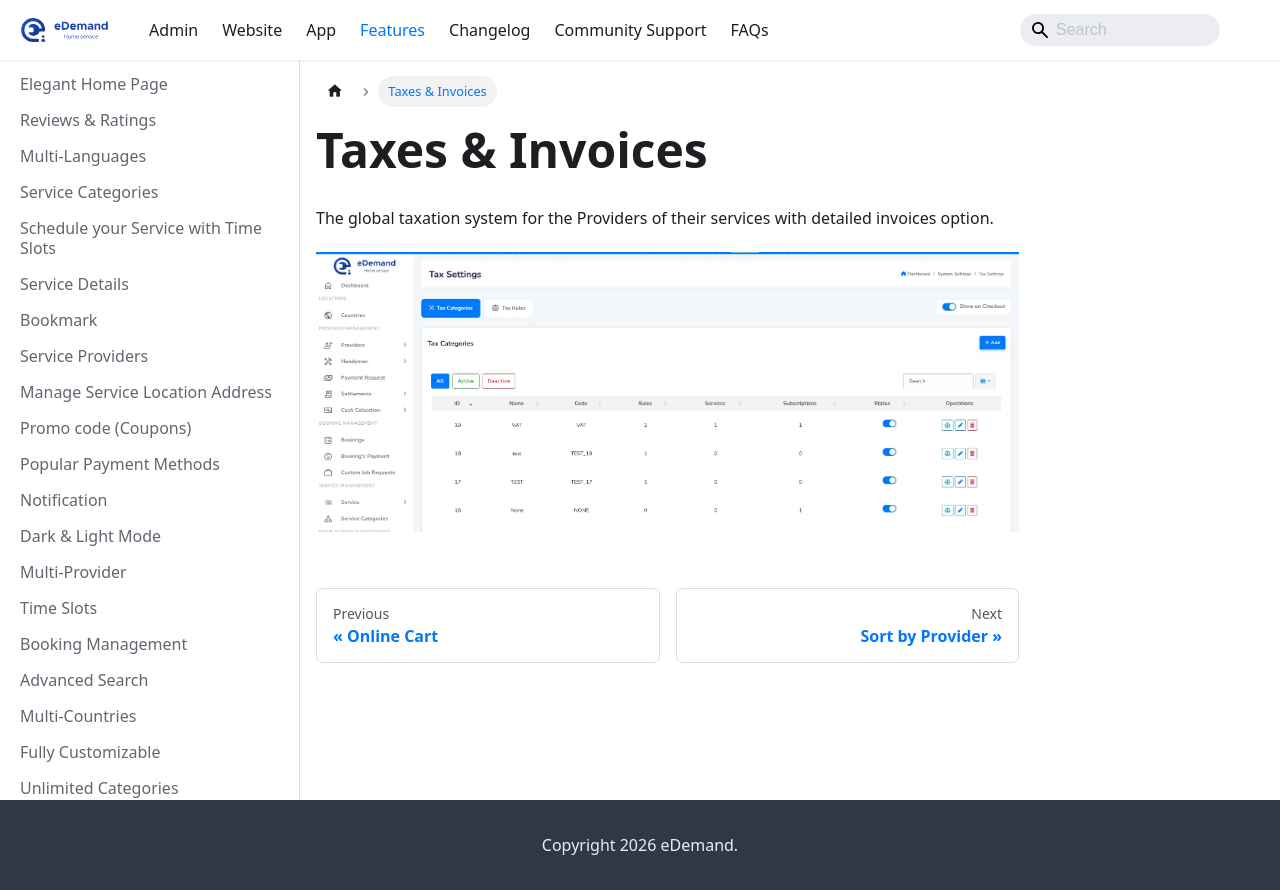

repository: WRTeam-in/eDemand-Doc · page: docs/features/taxes-invoices/index.html · generator: docusaurus

---
sidebar_position: 23
---
# Taxes & Invoices

The global taxation system for the Providers of their services with detailed invoices option.

![Taxes & Invoices](../../static/img/adminPanel/system_tax.webp)
